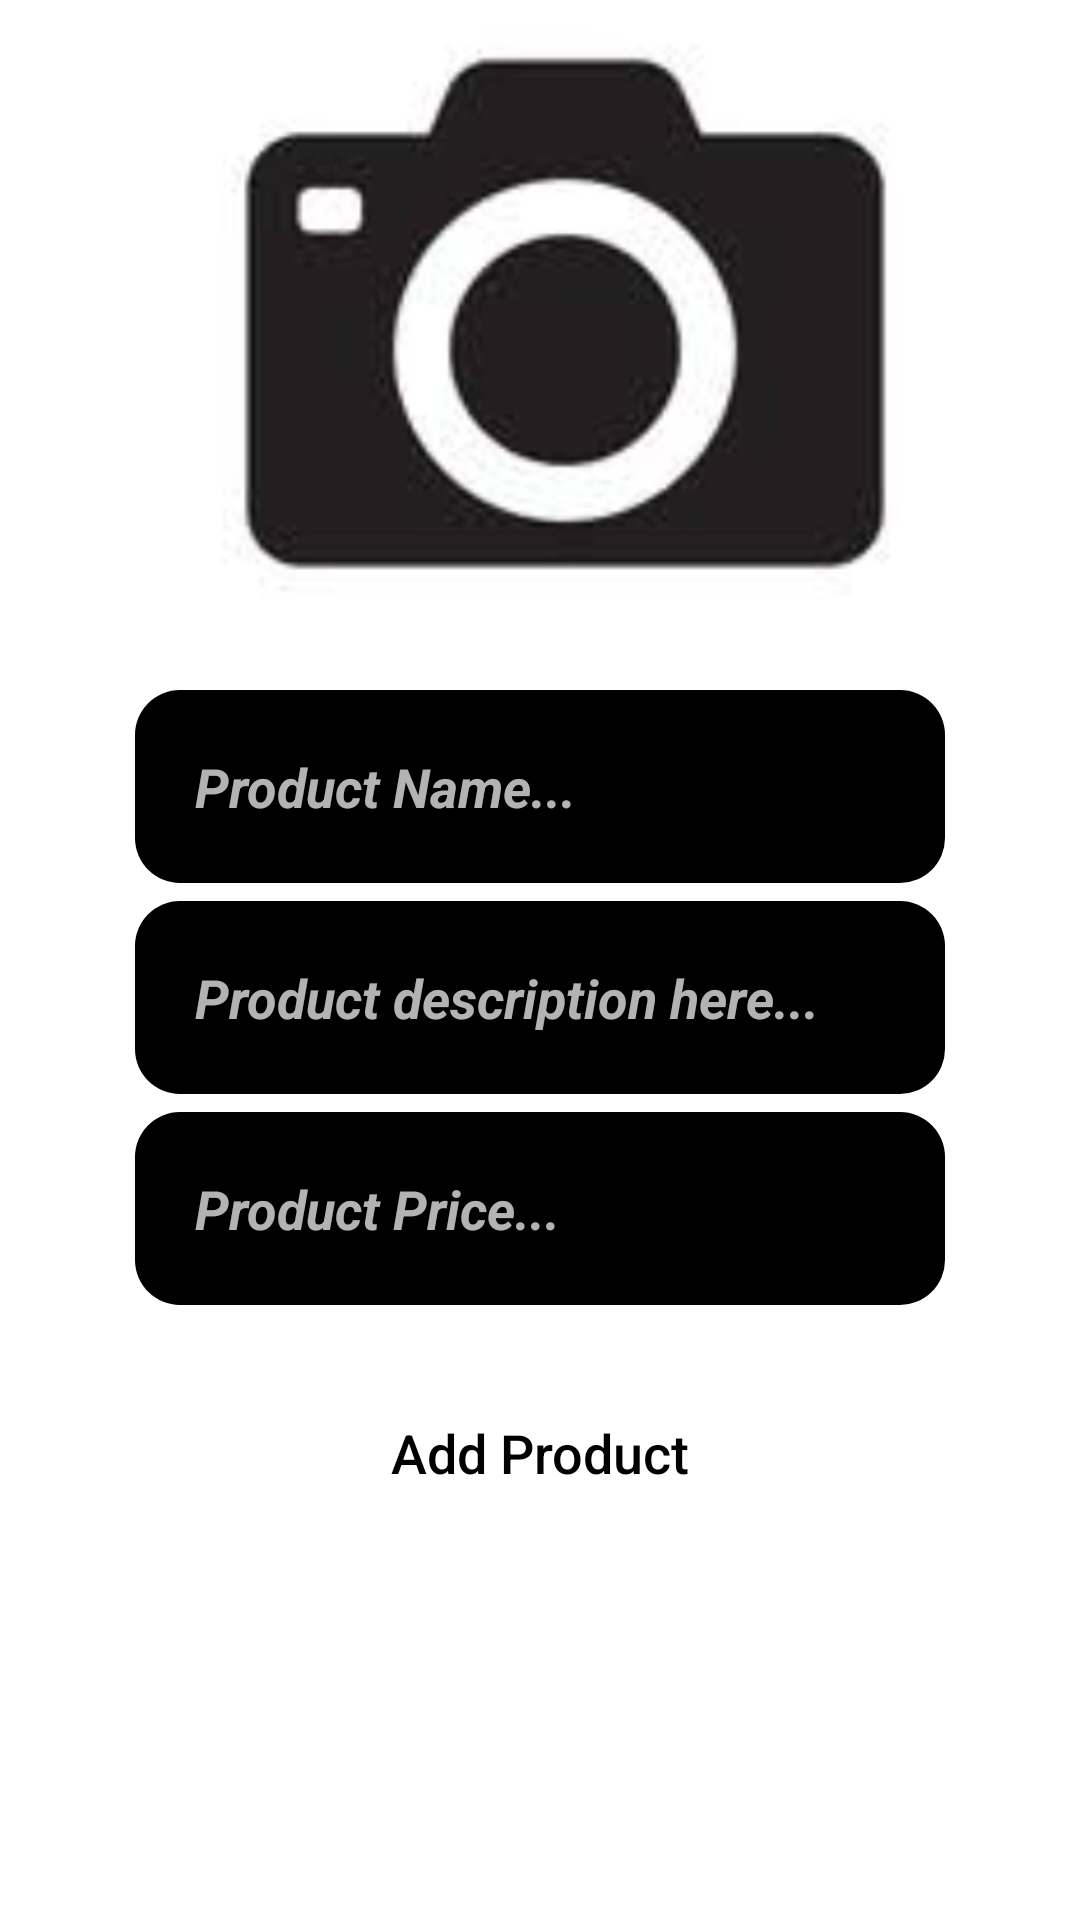

Write the Android layout XML for this screen, with the resource values it uses.
<!-- AndroidManifest.xml: application theme Theme.SignorinaSign -->
<!-- res/layout/activity_admin.xml -->
<?xml version="1.0" encoding="utf-8"?>
<RelativeLayout xmlns:android="http://schemas.android.com/apk/res/android"
    xmlns:app="http://schemas.android.com/apk/res-auto"
    xmlns:tools="http://schemas.android.com/tools"
    android:layout_width="match_parent"
    android:layout_height="match_parent"
    android:background="@color/white"
    tools:context=".AdminActivity">

    <ImageView
        android:id="@+id/select_product_image"
        android:layout_width="350dp"
        android:layout_height="200dp"
        android:cropToPadding="false"
        android:scaleType="centerCrop"
        android:src="@drawable/camera"
        android:layout_centerHorizontal="true"
        android:layout_marginTop="10dp"
        />
    <EditText
        android:id="@+id/product_name"
        android:layout_width="match_parent"
        android:layout_height="wrap_content"
        android:layout_below="@+id/select_product_image"
        android:inputType="textMultiLine"
        android:layout_marginTop="20dp"
        android:padding="20dp"
        android:hint="Product Name..."
        android:layout_marginLeft="45dp"
        android:layout_marginRight="45dp"
        android:background="@drawable/buttons"
        android:textStyle="bold|italic"
        />

    <EditText
        android:id="@+id/product_description"
        android:layout_width="match_parent"
        android:layout_height="wrap_content"
        android:layout_below="@+id/product_name"
        android:inputType="textMultiLine"
        android:layout_marginTop="6dp"
        android:padding="20dp"
        android:hint="Product description here..."
        android:layout_marginLeft="45dp"
        android:layout_marginRight="45dp"
        android:background="@drawable/buttons"
        android:textStyle="bold|italic"
        />
    <EditText
        android:id="@+id/product_price"
        android:layout_width="match_parent"
        android:layout_height="wrap_content"
        android:layout_below="@+id/product_description"
        android:inputType="textMultiLine"
        android:layout_marginTop="6dp"
        android:padding="20dp"
        android:hint="Product Price..."
        android:layout_marginLeft="45dp"
        android:layout_marginRight="45dp"
        android:background="@drawable/buttons"
        android:textStyle="bold|italic"
        />

    <Button
        android:id="@+id/add_new_product"
        android:layout_width="match_parent"
        android:layout_height="wrap_content"
        android:text="Add Product"
        android:layout_below="@+id/product_price"
        android:layout_marginRight="45dp"
        android:layout_marginLeft="45dp"
        android:padding="17dp"
        android:layout_marginTop="20dp"
        android:textSize="18sp"
        android:textAllCaps="false"
        android:textColor="@color/black"
        android:background="@drawable/input_design"
        />




</RelativeLayout>
<!-- resources referenced by this layout -->
<resources>
  <!-- drawable buttons (drawable) -->
  <?xml version="1.0" encoding="utf-8"?>
  <shape xmlns:android="http://schemas.android.com/apk/res/android">
  
      <solid
          android:color="@color/black"
          >
  
      </solid>
      <corners
          android:radius="15dp"
          >
  
      </corners>
  </shape>
  <!-- drawable camera: jpg bitmap (drawable, 23787 bytes) -->
  <!-- drawable input_design (drawable) -->
  <?xml version="1.0" encoding="utf-8"?>
  <shape xmlns:android="http://schemas.android.com/apk/res/android">
  
      <stroke
          android:color="@color/white"
          android:width="3dp"
  
          ></stroke>
      <corners
          android:radius="15dp"
          ></corners>
  </shape>
  <style name="Theme.SignorinaSign" parent="Theme.MaterialComponents.NoActionBar">
          
          <item name="colorPrimary">@color/black</item>
          <item name="colorPrimaryVariant">@color/white</item>
          <item name="colorOnPrimary">@color/white</item>
          
          <item name="colorSecondary">@color/teal_200</item>
          <item name="colorSecondaryVariant">@color/teal_700</item>
          <item name="colorOnSecondary">@color/black</item>
          
          <item name="android:statusBarColor" tools:targetApi="l">?attr/colorPrimaryVariant</item>
          
      </style>
  <!-- not gathered from this repository: default colours our renderer supplied (Android Studio template values) -->
  <color name="teal_200">#FF03DAC5</color>
  <color name="teal_700">#FF018786</color>
  <color name="black">#FF000000</color>
  <color name="white">#FFFFFFFF</color>
</resources>
